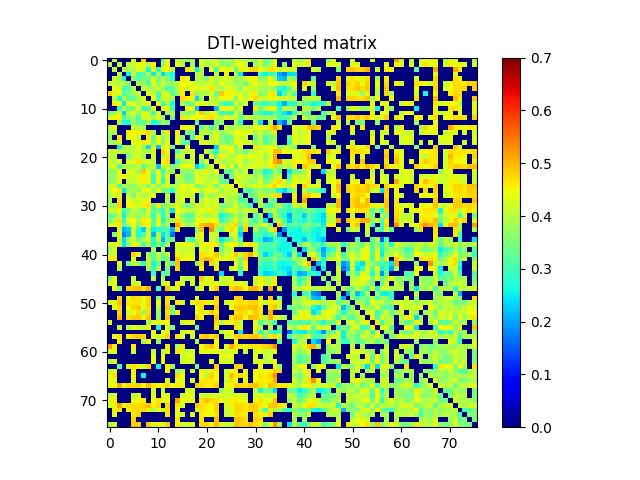

Data behind this chart, as committed beside it:
0.000000000000000000e+00, 4.057585502904432206e-01, 0.000000000000000000e+00, 0.000000000000000000e+00, 0.000000000000000000e+00, 4.092703565414165245e-01, 0.000000000000000000e+00, 4.808492580533048066e-01, 0.000000000000000000e+00, 0.000000000000000000e+00, 0.000000000000000000e+00, 3.241299896527837232e-01, 4.393085370397727951e-01, 0.000000000000000000e+00, 4.088175932000289170e-01, 3.874582583027513238e-01, 3.639792720267330250e-01, 3.839753714376891724e-01, 0.000000000000000000e+00, 4.189310723044162854e-01, 4.000864161678279740e-01, 4.113200911169480056e-01, 4.294743122658791212e-01, 3.606333995012209748e-01
4.057585502904432206e-01, 0.000000000000000000e+00, 4.155524162608701944e-01, 0.000000000000000000e+00, 4.184986870756792765e-01, 4.126325368374261227e-01, 4.441321001043286865e-01, 4.325872496235739773e-01, 4.046721290411575134e-01, 4.593763591744696728e-01, 0.000000000000000000e+00, 3.664964462150941960e-01, 4.532548742071711989e-01, 0.000000000000000000e+00, 4.375728348241831878e-01, 3.937596721642666053e-01, 0.000000000000000000e+00, 3.797993329689666187e-01, 0.000000000000000000e+00, 4.226639683833531835e-01, 4.072332004658895110e-01, 3.915615477877367190e-01, 4.286772211564470192e-01, 3.689721811873131196e-01
0.000000000000000000e+00, 4.155524162608701944e-01, 0.000000000000000000e+00, 4.069953260262402783e-01, 3.855823408378982187e-01, 3.934627606089952101e-01, 4.339817929083514825e-01, 4.185364000687495922e-01, 2.677658586568726906e-01, 4.408731407007632219e-01, 2.913870099738025132e-01, 4.338201437825278117e-01, 4.566325243242496112e-01, 3.914109552277719173e-01, 0.000000000000000000e+00, 0.000000000000000000e+00, 4.661617485547425166e-01, 4.300541579723358154e-01, 2.516827194926182232e-01, 4.083898248548292753e-01, 0.000000000000000000e+00, 4.339076855963581170e-01, 3.026386165871653988e-01, 4.540299631259093749e-01
0.000000000000000000e+00, 0.000000000000000000e+00, 4.069953260262402783e-01, 0.000000000000000000e+00, 2.601018869412711210e-01, 4.103265672380160267e-01, 2.964638536864270812e-01, 3.084140482580918774e-01, 4.079080750820970880e-01, 2.489260493558098086e-01, 3.936655998986888227e-01, 2.330318153404601911e-01, 3.100045991279167246e-01, 2.695219853433903912e-01, 0.000000000000000000e+00, 0.000000000000000000e+00, 0.000000000000000000e+00, 0.000000000000000000e+00, 4.088420231445524244e-01, 3.932145237922667902e-01, 0.000000000000000000e+00, 0.000000000000000000e+00, 4.007471341807459786e-01, 0.000000000000000000e+00
0.000000000000000000e+00, 4.184986870756792765e-01, 3.855823408378982187e-01, 2.601018869412711210e-01, 0.000000000000000000e+00, 3.625028018657022733e-01, 3.122371110376754855e-01, 3.468543809922026155e-01, 3.332216952206367155e-01, 4.331706733627119221e-01, 3.364902725384399940e-01, 4.085752184702177159e-01, 3.540159658404167797e-01, 2.773088467686253833e-01, 0.000000000000000000e+00, 4.600202977650482139e-01, 4.381343159952216793e-01, 0.000000000000000000e+00, 3.895546540476433894e-01, 4.044871173616468862e-01, 3.403518423578906771e-01, 4.416733836540024938e-01, 3.871249840114400764e-01, 4.195457598478848915e-01
4.092703565414165245e-01, 4.126325368374261227e-01, 3.934627606089952101e-01, 4.103265672380160267e-01, 3.625028018657022733e-01, 0.000000000000000000e+00, 4.013158078193116984e-01, 3.770633951142093876e-01, 3.164829515905029922e-01, 4.415330754489573128e-01, 3.614405740886674767e-01, 4.260283627799359985e-01, 3.820267236450635151e-01, 3.757904495321864879e-01, 4.051637872451123168e-01, 4.486389771663347181e-01, 4.472691637363144790e-01, 4.388778131914364833e-01, 3.942935856517614246e-01, 4.071969340463568732e-01, 4.108925858037670853e-01, 4.315323768757214906e-01, 3.840608101885659154e-01, 4.436865689154250170e-01
0.000000000000000000e+00, 4.441321001043286865e-01, 4.339817929083514825e-01, 2.964638536864270812e-01, 3.122371110376754855e-01, 4.013158078193116984e-01, 0.000000000000000000e+00, 4.099865100809624852e-01, 3.946454242716628258e-01, 3.806359793797126079e-01, 4.287696132258865811e-01, 3.704647713380636032e-01, 3.052504541128860938e-01, 3.240745468396815099e-01, 4.027443671054746210e-01, 4.631169479571329850e-01, 4.106803434882563830e-01, 4.369131509966123206e-01, 4.439675250491447178e-01, 4.287843940146713884e-01, 4.260334040554495938e-01, 4.677163882320738986e-01, 4.129696621827416148e-01, 3.795463365283008872e-01
4.808492580533048066e-01, 4.325872496235739773e-01, 4.185364000687495922e-01, 3.084140482580918774e-01, 3.468543809922026155e-01, 3.770633951142093876e-01, 4.099865100809624852e-01, 0.000000000000000000e+00, 4.270084395623504059e-01, 4.231880297482331077e-01, 2.970264665526037851e-01, 4.340908487202483901e-01, 4.260553891611901234e-01, 3.272332764430966878e-01, 3.737286263981208778e-01, 4.573396397787212186e-01, 0.000000000000000000e+00, 4.659108488844659890e-01, 3.532700635570882874e-01, 4.014264936447766163e-01, 3.894600953834919110e-01, 4.229370918897409903e-01, 3.273807721735003118e-01, 4.868912107993774163e-01
0.000000000000000000e+00, 4.046721290411575134e-01, 2.677658586568726906e-01, 4.079080750820970880e-01, 3.332216952206367155e-01, 3.164829515905029922e-01, 3.946454242716628258e-01, 4.270084395623504059e-01, 0.000000000000000000e+00, 4.444671589751866825e-01, 3.016576629479186811e-01, 4.372966832562243944e-01, 4.198367367169603126e-01, 3.907215730302225909e-01, 0.000000000000000000e+00, 4.755745740034553193e-01, 4.610955974728622175e-01, 4.560811606609452840e-01, 2.426379697972813054e-01, 3.939812939875533271e-01, 0.000000000000000000e+00, 4.260711242310387115e-01, 3.896557374911279181e-01, 4.438524251795650799e-01
0.000000000000000000e+00, 4.593763591744696728e-01, 4.408731407007632219e-01, 2.489260493558098086e-01, 4.331706733627119221e-01, 4.415330754489573128e-01, 3.806359793797126079e-01, 4.231880297482331077e-01, 4.444671589751866825e-01, 0.000000000000000000e+00, 4.492137421496374960e-01, 2.818105634161091055e-01, 3.904873244562587775e-01, 2.669702583184854205e-01, 0.000000000000000000e+00, 3.852998565749254922e-01, 3.307982895528934209e-01, 3.454021356639579987e-01, 4.535123347452907905e-01, 4.264566153323658959e-01, 4.328374266624451239e-01, 3.998948356854192254e-01, 4.264966663904379840e-01, 3.300972655659065724e-01
0.000000000000000000e+00, 0.000000000000000000e+00, 2.913870099738025132e-01, 3.936655998986888227e-01, 3.364902725384399940e-01, 3.614405740886674767e-01, 4.287696132258865811e-01, 2.970264665526037851e-01, 3.016576629479186811e-01, 4.492137421496374960e-01, 0.000000000000000000e+00, 4.336081406328700094e-01, 4.393630901330060068e-01, 2.963425859144176999e-01, 0.000000000000000000e+00, 0.000000000000000000e+00, 4.559883374824671987e-01, 4.483244881873594823e-01, 2.236819163144901090e-01, 0.000000000000000000e+00, 0.000000000000000000e+00, 0.000000000000000000e+00, 2.256510551199210068e-01, 4.481429263254679274e-01
3.241299896527837232e-01, 3.664964462150941960e-01, 4.338201437825278117e-01, 2.330318153404601911e-01, 4.085752184702177159e-01, 4.260283627799359985e-01, 3.704647713380636032e-01, 4.340908487202483901e-01, 4.372966832562243944e-01, 2.818105634161091055e-01, 4.336081406328700094e-01, 0.000000000000000000e+00, 3.796520004191888953e-01, 3.962745382256285809e-01, 0.000000000000000000e+00, 3.713523526109034911e-01, 3.618981318200943931e-01, 3.476294439144940740e-01, 4.410315909511279275e-01, 4.812988340854644775e-01, 3.946305506525776274e-01, 4.586127907595137776e-01, 4.109500217615921769e-01, 2.830404185654243898e-01
4.393085370397727951e-01, 4.532548742071711989e-01, 4.566325243242496112e-01, 3.100045991279167246e-01, 3.540159658404167797e-01, 3.820267236450635151e-01, 3.052504541128860938e-01, 4.260553891611901234e-01, 4.198367367169603126e-01, 3.904873244562587775e-01, 4.393630901330060068e-01, 3.796520004191888953e-01, 0.000000000000000000e+00, 3.426113073639895923e-01, 0.000000000000000000e+00, 4.698217458337544117e-01, 4.118798355217769824e-01, 4.403344545772353014e-01, 4.523407416066643760e-01, 4.299174305275830776e-01, 4.638893904188617912e-01, 4.718762150112835174e-01, 4.258647462400731998e-01, 3.965207699000042885e-01
0.000000000000000000e+00, 0.000000000000000000e+00, 3.914109552277719173e-01, 2.695219853433903912e-01, 2.773088467686253833e-01, 3.757904495321864879e-01, 3.240745468396815099e-01, 3.272332764430966878e-01, 3.907215730302225909e-01, 2.669702583184854205e-01, 2.963425859144176999e-01, 3.962745382256285809e-01, 3.426113073639895923e-01, 0.000000000000000000e+00, 0.000000000000000000e+00, 0.000000000000000000e+00, 0.000000000000000000e+00, 0.000000000000000000e+00, 3.374596971997768091e-01, 0.000000000000000000e+00, 0.000000000000000000e+00, 0.000000000000000000e+00, 3.370476174461057850e-01, 3.847512888682225740e-01
4.088175932000289170e-01, 4.375728348241831878e-01, 0.000000000000000000e+00, 0.000000000000000000e+00, 0.000000000000000000e+00, 4.051637872451123168e-01, 4.027443671054746210e-01, 3.737286263981208778e-01, 0.000000000000000000e+00, 0.000000000000000000e+00, 0.000000000000000000e+00, 0.000000000000000000e+00, 0.000000000000000000e+00, 0.000000000000000000e+00, 0.000000000000000000e+00, 4.606264319599194801e-01, 4.372520375432732975e-01, 4.469181471316213128e-01, 0.000000000000000000e+00, 3.286147549758848818e-01, 3.999661012889700884e-01, 3.087917097678367084e-01, 3.726594768880058806e-01, 0.000000000000000000e+00
3.874582583027513238e-01, 3.937596721642666053e-01, 0.000000000000000000e+00, 0.000000000000000000e+00, 4.600202977650482139e-01, 4.486389771663347181e-01, 4.631169479571329850e-01, 4.573396397787212186e-01, 4.755745740034553193e-01, 3.852998565749254922e-01, 0.000000000000000000e+00, 3.713523526109034911e-01, 4.698217458337544117e-01, 0.000000000000000000e+00, 4.606264319599194801e-01, 0.000000000000000000e+00, 3.602019798424558883e-01, 3.292535925838764865e-01, 0.000000000000000000e+00, 3.952652476615676203e-01, 4.176433817581974850e-01, 3.767550615942699133e-01, 4.341564420528636892e-01, 3.656289893540202729e-01
3.639792720267330250e-01, 0.000000000000000000e+00, 4.661617485547425166e-01, 0.000000000000000000e+00, 4.381343159952216793e-01, 4.472691637363144790e-01, 4.106803434882563830e-01, 0.000000000000000000e+00, 4.610955974728622175e-01, 3.307982895528934209e-01, 4.559883374824671987e-01, 3.618981318200943931e-01, 4.118798355217769824e-01, 0.000000000000000000e+00, 4.372520375432732975e-01, 3.602019798424558883e-01, 0.000000000000000000e+00, 3.164293270224651788e-01, 4.560926795802451861e-01, 4.085364312756595839e-01, 0.000000000000000000e+00, 4.011358209336076119e-01, 4.409055749245487932e-01, 3.606885693062928944e-01
3.839753714376891724e-01, 3.797993329689666187e-01, 4.300541579723358154e-01, 0.000000000000000000e+00, 0.000000000000000000e+00, 4.388778131914364833e-01, 4.369131509966123206e-01, 4.659108488844659890e-01, 4.560811606609452840e-01, 3.454021356639579987e-01, 4.483244881873594823e-01, 3.476294439144940740e-01, 4.403344545772353014e-01, 0.000000000000000000e+00, 4.469181471316213128e-01, 3.292535925838764865e-01, 3.164293270224651788e-01, 0.000000000000000000e+00, 0.000000000000000000e+00, 4.298960821042663860e-01, 4.289350017262589798e-01, 4.112381651775148805e-01, 4.336133416308675104e-01, 3.607952848997382223e-01
0.000000000000000000e+00, 0.000000000000000000e+00, 2.516827194926182232e-01, 4.088420231445524244e-01, 3.895546540476433894e-01, 3.942935856517614246e-01, 4.439675250491447178e-01, 3.532700635570882874e-01, 2.426379697972813054e-01, 4.535123347452907905e-01, 2.236819163144901090e-01, 4.410315909511279275e-01, 4.523407416066643760e-01, 3.374596971997768091e-01, 0.000000000000000000e+00, 0.000000000000000000e+00, 4.560926795802451861e-01, 0.000000000000000000e+00, 0.000000000000000000e+00, 0.000000000000000000e+00, 0.000000000000000000e+00, 0.000000000000000000e+00, 2.331576452308871950e-01, 4.473590083501399750e-01
4.189310723044162854e-01, 4.226639683833531835e-01, 4.083898248548292753e-01, 3.932145237922667902e-01, 4.044871173616468862e-01, 4.071969340463568732e-01, 4.287843940146713884e-01, 4.014264936447766163e-01, 3.939812939875533271e-01, 4.264566153323658959e-01, 0.000000000000000000e+00, 4.812988340854644775e-01, 4.299174305275830776e-01, 0.000000000000000000e+00, 3.286147549758848818e-01, 3.952652476615676203e-01, 4.085364312756595839e-01, 4.298960821042663860e-01, 0.000000000000000000e+00, 0.000000000000000000e+00, 4.207975664449206121e-01, 3.509874339971040813e-01, 2.831573244395537148e-01, 4.082952296596836228e-01
4.000864161678279740e-01, 4.072332004658895110e-01, 0.000000000000000000e+00, 0.000000000000000000e+00, 3.403518423578906771e-01, 4.108925858037670853e-01, 4.260334040554495938e-01, 3.894600953834919110e-01, 0.000000000000000000e+00, 4.328374266624451239e-01, 0.000000000000000000e+00, 3.946305506525776274e-01, 4.638893904188617912e-01, 0.000000000000000000e+00, 3.999661012889700884e-01, 4.176433817581974850e-01, 0.000000000000000000e+00, 4.289350017262589798e-01, 0.000000000000000000e+00, 4.207975664449206121e-01, 0.000000000000000000e+00, 4.325886652140524258e-01, 3.574854405710803928e-01, 4.571258101652029837e-01
4.113200911169480056e-01, 3.915615477877367190e-01, 4.339076855963581170e-01, 0.000000000000000000e+00, 4.416733836540024938e-01, 4.315323768757214906e-01, 4.677163882320738986e-01, 4.229370918897409903e-01, 4.260711242310387115e-01, 3.998948356854192254e-01, 0.000000000000000000e+00, 4.586127907595137776e-01, 4.718762150112835174e-01, 0.000000000000000000e+00, 3.087917097678367084e-01, 3.767550615942699133e-01, 4.011358209336076119e-01, 4.112381651775148805e-01, 0.000000000000000000e+00, 3.509874339971040813e-01, 4.325886652140524258e-01, 0.000000000000000000e+00, 4.374938487971236079e-01, 3.944514070753116219e-01
4.294743122658791212e-01, 4.286772211564470192e-01, 3.026386165871653988e-01, 4.007471341807459786e-01, 3.871249840114400764e-01, 3.840608101885659154e-01, 4.129696621827416148e-01, 3.273807721735003118e-01, 3.896557374911279181e-01, 4.264966663904379840e-01, 2.256510551199210068e-01, 4.109500217615921769e-01, 4.258647462400731998e-01, 3.370476174461057850e-01, 3.726594768880058806e-01, 4.341564420528636892e-01, 4.409055749245487932e-01, 4.336133416308675104e-01, 2.331576452308871950e-01, 2.831573244395537148e-01, 3.574854405710803928e-01, 4.374938487971236079e-01, 0.000000000000000000e+00, 4.533522563778549785e-01
3.606333995012209748e-01, 3.689721811873131196e-01, 4.540299631259093749e-01, 0.000000000000000000e+00, 4.195457598478848915e-01, 4.436865689154250170e-01, 3.795463365283008872e-01, 4.868912107993774163e-01, 4.438524251795650799e-01, 3.300972655659065724e-01, 4.481429263254679274e-01, 2.830404185654243898e-01, 3.965207699000042885e-01, 3.847512888682225740e-01, 0.000000000000000000e+00, 3.656289893540202729e-01, 3.606885693062928944e-01, 3.607952848997382223e-01, 4.473590083501399750e-01, 4.082952296596836228e-01, 4.571258101652029837e-01, 3.944514070753116219e-01, 4.533522563778549785e-01, 0.000000000000000000e+00
3.807830459345394880e-01, 3.643537167271249100e-01, 4.386407178251036099e-01, 4.532622109892899820e-01, 4.271057099634448240e-01, 4.106556605661950132e-01, 4.339882935225031768e-01, 4.589120677242625179e-01, 4.535369696188312760e-01, 2.850523200417821035e-01, 4.525008590077447268e-01, 3.109357050797431077e-01, 4.381972362093116136e-01, 0.000000000000000000e+00, 4.188612834388806827e-01, 3.894828497071938234e-01, 3.273461930208618198e-01, 3.551587606414270959e-01, 4.458012168764379224e-01, 4.096194007450987273e-01, 4.221608077029007089e-01, 3.857542416236358074e-01, 3.976158896140086219e-01, 3.451486049814270762e-01
3.570934699958422942e-01, 3.748037794759931929e-01, 4.439355354850653135e-01, 0.000000000000000000e+00, 4.183068221813435184e-01, 4.071676592940450257e-01, 4.260505131030554726e-01, 4.562120085915947754e-01, 4.462480848085970120e-01, 2.990868596861185891e-01, 4.442461521932737911e-01, 2.765885218817080160e-01, 4.229504810064005915e-01, 0.000000000000000000e+00, 3.826502229233296193e-01, 3.973497692778965029e-01, 3.492917837520380098e-01, 3.533964047543793896e-01, 4.399945240908815780e-01, 4.395581064711843733e-01, 4.031186145833592915e-01, 4.049275404587663885e-01, 4.377433037010899919e-01, 3.246683897343614067e-01
4.288636933632448134e-01, 4.268648936660606741e-01, 3.168229828157778094e-01, 4.073430577267668218e-01, 3.724805293250663119e-01, 3.643249663630462876e-01, 4.057238577941810753e-01, 4.137825270851359094e-01, 3.527041590373213853e-01, 4.337901685840442889e-01, 3.596233754411347072e-01, 4.210311006481813889e-01, 4.247526999846243934e-01, 3.945567807948224259e-01, 3.925059934215098800e-01, 4.431762389546547998e-01, 4.390337334899643840e-01, 4.352668996464104101e-01, 3.435553549632939241e-01, 3.711709805716488786e-01, 4.080129194256799097e-01, 4.335680182641741820e-01, 3.369615111242063032e-01, 4.283342710246558771e-01
4.265096942934786806e-01, 4.482057164254124038e-01, 4.620886340782912050e-01, 2.479741902530644970e-01, 3.714381056119981928e-01, 3.943125822368843125e-01, 3.616610915045289087e-01, 4.390147649154507725e-01, 4.502543249781409962e-01, 3.662297001042372213e-01, 4.403423494674214012e-01, 3.491943660403080130e-01, 3.354775261631687266e-01, 2.688236241231798940e-01, 4.133119046295615773e-01, 4.556457845071179014e-01, 4.066291803992496123e-01, 4.391180994373504176e-01, 4.493812121512509861e-01, 3.918091437071964944e-01, 4.351288238270176190e-01, 4.370188068069941756e-01, 4.339667097649371197e-01, 3.698727914919004989e-01
3.784366810399802938e-01, 4.218124717663612189e-01, 4.254912580321760784e-01, 0.000000000000000000e+00, 4.198736261477996057e-01, 3.414288373727146220e-01, 4.307732208919828887e-01, 3.928468264262897081e-01, 4.043676301177516197e-01, 4.389297244089562233e-01, 0.000000000000000000e+00, 0.000000000000000000e+00, 3.976115724818933272e-01, 0.000000000000000000e+00, 4.035528266108004969e-01, 4.255365651999645227e-01, 4.256945921891800988e-01, 4.192086907614671065e-01, 0.000000000000000000e+00, 3.322418998743421059e-01, 4.173909644296421861e-01, 3.721438792174158738e-01, 4.068519350459868789e-01, 4.207006914535579845e-01
3.969257175922393799e-01, 0.000000000000000000e+00, 4.717977430025023788e-01, 0.000000000000000000e+00, 4.410351401510024805e-01, 4.123360982740861824e-01, 4.213300872529245900e-01, 4.336793527956547267e-01, 4.553358334916197125e-01, 0.000000000000000000e+00, 0.000000000000000000e+00, 0.000000000000000000e+00, 4.004141769297225872e-01, 0.000000000000000000e+00, 4.022511084220308786e-01, 4.468979208164298167e-01, 0.000000000000000000e+00, 4.234297148012349243e-01, 0.000000000000000000e+00, 3.965465644302643144e-01, 4.449499311798457146e-01, 4.112507983840951731e-01, 4.291351192049657759e-01, 0.000000000000000000e+00
3.653257226582690143e-01, 3.803236381530072929e-01, 4.822712374056759010e-01, 0.000000000000000000e+00, 4.537578820570620231e-01, 4.518045817539096953e-01, 4.116258592882819922e-01, 4.618699932318509060e-01, 4.697545840784986826e-01, 3.330665841507063907e-01, 4.635370507608246871e-01, 3.368394337645707060e-01, 3.885152110163082040e-01, 3.977438206164918277e-01, 4.433150928862422124e-01, 3.822642464914254856e-01, 3.440092877979631925e-01, 3.626655095991663247e-01, 4.655773520442205160e-01, 4.036772419433097836e-01, 4.255123649205462266e-01, 4.114423369486587823e-01, 4.439517801116807938e-01, 3.558407797613252765e-01
4.300176359872320275e-01, 4.174837238264246242e-01, 4.368541240750271060e-01, 3.032536604404322822e-01, 3.491392384555068729e-01, 4.092426548681497023e-01, 3.886386191195982942e-01, 3.567492075294551035e-01, 4.256976297445452251e-01, 3.227837871309957030e-01, 3.381847629779952125e-01, 2.888764869025085003e-01, 3.904988118284756782e-01, 2.460497463858420941e-01, 4.487467948490311831e-01, 4.229338173555711733e-01, 4.137761915983059757e-01, 3.979364701158906170e-01, 4.112711333444074024e-01, 4.451758209761100260e-01, 4.269060801750089174e-01, 4.575820730397435754e-01, 4.176693302314165024e-01, 3.641528377590144139e-01
3.269812825274525103e-01, 3.465611431233535100e-01, 4.161087469533870098e-01, 2.565301132814595264e-01, 3.876921222838132230e-01, 3.962580760416076764e-01, 3.730347803205660839e-01, 3.840027722983733183e-01, 4.161065179395542768e-01, 2.796835379472750738e-01, 4.162240782227297764e-01, 2.661397856846485221e-01, 3.778246731601304087e-01, 0.000000000000000000e+00, 4.284308862385922123e-01, 3.630009372752480146e-01, 3.105148283874102910e-01, 3.197172193106602167e-01, 4.344414340747106973e-01, 4.108608494647176257e-01, 3.776507601082675913e-01, 3.994314453670149145e-01, 4.075469198876003896e-01, 2.598537698281048747e-01
3.482844596753144062e-01, 3.783752689762578947e-01, 4.717789910958906097e-01, 2.823711256398618863e-01, 4.420916533555239170e-01, 4.496197225235746830e-01, 3.841752813923475229e-01, 4.584640324335915729e-01, 4.540927592606124885e-01, 3.104822628135103235e-01, 4.438094256910095070e-01, 2.621249025339164040e-01, 3.842579135536938195e-01, 3.813538703816656827e-01, 4.706396705367497102e-01, 3.858113233875430925e-01, 3.474447826916257087e-01, 3.533081516927121246e-01, 4.454240091474376273e-01, 4.429788633686703170e-01, 4.249406577994573886e-01, 4.511061733791557060e-01, 4.549339009777367826e-01, 2.862332766842677900e-01
4.439333578964532179e-01, 4.472602074975011166e-01, 4.647425965573143136e-01, 3.075030874021030813e-01, 3.790577872699187889e-01, 4.461073083605671119e-01, 3.601725520334684849e-01, 4.670989571722315992e-01, 4.395312270326813819e-01, 3.219760979585771787e-01, 4.337632682526171846e-01, 3.258835516826094070e-01, 3.839371380661217859e-01, 0.000000000000000000e+00, 5.172493215678828360e-01, 4.590255363011189749e-01, 3.640999608096164852e-01, 3.957622609860794172e-01, 4.500545361920380016e-01, 4.945704957482581765e-01, 5.104459532489100670e-01, 5.098579233201937511e-01, 4.760145752098843830e-01, 3.849151416182731156e-01
0.000000000000000000e+00, 0.000000000000000000e+00, 4.080877045372566236e-01, 2.057748438920526113e-01, 2.281297869524147037e-01, 4.213590432551552190e-01, 2.822924396788549228e-01, 2.333750338133291080e-01, 4.257094671636230121e-01, 2.561344675677463822e-01, 2.747820879834382835e-01, 3.068830802635981736e-01, 3.074559740921565809e-01, 2.119878599908366079e-01, 4.650010584686696813e-01, 0.000000000000000000e+00, 0.000000000000000000e+00, 0.000000000000000000e+00, 3.508426976928615271e-01, 4.930483102798461914e-01, 0.000000000000000000e+00, 5.310598235589242266e-01, 3.741140475421543821e-01, 3.339274848521304184e-01
0.000000000000000000e+00, 3.614448035734135201e-01, 4.327076335464806189e-01, 1.717614591470764951e-01, 2.171201709088481091e-01, 4.147740149372720064e-01, 2.654586091995900787e-01, 3.050601637786792830e-01, 4.239456770932074070e-01, 2.086307515088053899e-01, 4.009701999147307072e-01, 2.475234571488051927e-01, 3.077790288123777862e-01, 1.609043982253305083e-01, 0.000000000000000000e+00, 0.000000000000000000e+00, 0.000000000000000000e+00, 0.000000000000000000e+00, 4.012367072442714067e-01, 4.504839415907672118e-01, 0.000000000000000000e+00, 4.148729298023324796e-01, 4.206158386051950804e-01, 0.000000000000000000e+00
0.000000000000000000e+00, 0.000000000000000000e+00, 4.228167707486634730e-01, 2.402558000344764966e-01, 3.870000573963542911e-01, 4.121954291018721794e-01, 3.364062464559351984e-01, 3.866828335021872953e-01, 4.176405795378181907e-01, 2.771467716528154268e-01, 4.089202444246277102e-01, 2.128844411398163883e-01, 3.386928945022011916e-01, 3.496239309998845912e-01, 0.000000000000000000e+00, 0.000000000000000000e+00, 3.256239728831080149e-01, 2.915160932618515166e-01, 4.130050527271594829e-01, 4.239120875897007812e-01, 0.000000000000000000e+00, 4.156789913888243038e-01, 3.973133189209914762e-01, 2.502796362830249088e-01
4.231601408679299126e-01, 4.355005465881762738e-01, 4.148185842905485199e-01, 2.462318032422355918e-01, 3.491236062177833221e-01, 4.555275091727440939e-01, 4.216074906774596731e-01, 3.114234961326816098e-01, 4.002818090612135227e-01, 2.786952277698365177e-01, 3.622986177275107078e-01, 2.801170378961790886e-01, 3.976686546296098190e-01, 0.000000000000000000e+00, 4.389412832723488811e-01, 4.364250144422738842e-01, 4.406880988287992795e-01, 4.385785328182459919e-01, 3.507674383689611264e-01, 4.508313302536255951e-01, 4.436536892486271921e-01, 4.566411784851869271e-01, 4.610586514562455829e-01, 3.313710731372503937e-01
3.742844215613047032e-01, 4.194315307889751043e-01, 0.000000000000000000e+00, 0.000000000000000000e+00, 0.000000000000000000e+00, 0.000000000000000000e+00, 0.000000000000000000e+00, 0.000000000000000000e+00, 0.000000000000000000e+00, 3.854624523254154833e-01, 0.000000000000000000e+00, 4.003314498120030263e-01, 0.000000000000000000e+00, 0.000000000000000000e+00, 4.199461336867917893e-01, 4.085139450178371101e-01, 4.153111288216306818e-01, 4.164215397515941275e-01, 0.000000000000000000e+00, 4.320679566190542831e-01, 4.193138739575594243e-01, 4.490317243814591075e-01, 0.000000000000000000e+00, 3.478351544647362847e-01
4.049222003079431254e-01, 4.234082932313300018e-01, 0.000000000000000000e+00, 0.000000000000000000e+00, 0.000000000000000000e+00, 4.785475117398366729e-01, 4.357613854093679850e-01, 0.000000000000000000e+00, 3.884364761968087110e-01, 3.162217864541679857e-01, 4.103024802653412739e-01, 3.331098857083782949e-01, 4.191476508090268838e-01, 0.000000000000000000e+00, 4.585140342706838790e-01, 4.136722921666433073e-01, 4.326218994783626037e-01, 4.230967160296885132e-01, 0.000000000000000000e+00, 4.716165760619799863e-01, 4.595872276082814123e-01, 4.564835002064905889e-01, 4.883555682392591857e-01, 3.890930758462201045e-01
4.674667342897536049e-01, 4.639867893872198223e-01, 0.000000000000000000e+00, 0.000000000000000000e+00, 0.000000000000000000e+00, 4.285168178090165148e-01, 0.000000000000000000e+00, 0.000000000000000000e+00, 4.103290426217852116e-01, 3.306750220031997034e-01, 3.986484187117763089e-01, 3.203730659806702241e-01, 3.517302148889734914e-01, 0.000000000000000000e+00, 4.902396895260657250e-01, 4.499824954426199786e-01, 4.520953993788763836e-01, 4.504382226410292844e-01, 0.000000000000000000e+00, 4.765322827069373157e-01, 5.008383333384489600e-01, 4.870823846722978079e-01, 4.636026319255964201e-01, 4.446803341249753183e-01
0.000000000000000000e+00, 0.000000000000000000e+00, 4.330804790273143912e-01, 0.000000000000000000e+00, 3.240548345594168045e-01, 4.206188232441516739e-01, 3.801020727620830209e-01, 2.873831446980668058e-01, 4.180382923130788742e-01, 2.615538588020404065e-01, 3.374605332485788867e-01, 0.000000000000000000e+00, 3.966107792363153806e-01, 3.080887712893253250e-01, 4.953648473865323032e-01, 0.000000000000000000e+00, 0.000000000000000000e+00, 0.000000000000000000e+00, 3.592495423500489116e-01, 4.728776189190004864e-01, 0.000000000000000000e+00, 4.789586961269379217e-01, 4.087461676377471820e-01, 0.000000000000000000e+00
0.000000000000000000e+00, 0.000000000000000000e+00, 3.978664468839244184e-01, 0.000000000000000000e+00, 0.000000000000000000e+00, 0.000000000000000000e+00, 0.000000000000000000e+00, 0.000000000000000000e+00, 3.951724583387571932e-01, 2.854056406610163132e-01, 4.006036681485274920e-01, 0.000000000000000000e+00, 3.338527520360279888e-01, 0.000000000000000000e+00, 4.810857278867837206e-01, 0.000000000000000000e+00, 0.000000000000000000e+00, 0.000000000000000000e+00, 0.000000000000000000e+00, 4.581977967075336888e-01, 0.000000000000000000e+00, 0.000000000000000000e+00, 4.616667423609935872e-01, 0.000000000000000000e+00
0.000000000000000000e+00, 0.000000000000000000e+00, 0.000000000000000000e+00, 0.000000000000000000e+00, 0.000000000000000000e+00, 0.000000000000000000e+00, 0.000000000000000000e+00, 0.000000000000000000e+00, 0.000000000000000000e+00, 2.898799698585374784e-01, 0.000000000000000000e+00, 3.126777492950094106e-01, 3.327999337959455239e-01, 0.000000000000000000e+00, 0.000000000000000000e+00, 0.000000000000000000e+00, 0.000000000000000000e+00, 0.000000000000000000e+00, 0.000000000000000000e+00, 0.000000000000000000e+00, 0.000000000000000000e+00, 0.000000000000000000e+00, 0.000000000000000000e+00, 2.402750453486013071e-01
3.545606822505388833e-01, 4.352849556892040006e-01, 0.000000000000000000e+00, 0.000000000000000000e+00, 0.000000000000000000e+00, 4.108881695010843105e-01, 0.000000000000000000e+00, 0.000000000000000000e+00, 0.000000000000000000e+00, 4.044013730171808763e-01, 0.000000000000000000e+00, 3.887057073496703041e-01, 0.000000000000000000e+00, 0.000000000000000000e+00, 0.000000000000000000e+00, 4.240945956401200867e-01, 3.894537004779443090e-01, 4.294000070067615082e-01, 0.000000000000000000e+00, 4.876609097411940819e-01, 4.136842665524331775e-01, 4.582576905016543245e-01, 0.000000000000000000e+00, 4.080086331785193199e-01
4.353663303266179785e-01, 4.330554275663301977e-01, 0.000000000000000000e+00, 0.000000000000000000e+00, 0.000000000000000000e+00, 4.095621717577057064e-01, 4.310315114933935265e-01, 0.000000000000000000e+00, 0.000000000000000000e+00, 0.000000000000000000e+00, 0.000000000000000000e+00, 4.090802344813929126e-01, 4.405835932979961789e-01, 0.000000000000000000e+00, 4.643504055027770083e-01, 4.241378224876026226e-01, 0.000000000000000000e+00, 4.169179638799115906e-01, 0.000000000000000000e+00, 4.259507172468651182e-01, 4.433382611768258985e-01, 4.284679897960712025e-01, 4.446150680515429943e-01, 4.116036897486797241e-01
0.000000000000000000e+00, 4.379418076561221729e-01, 3.559966673404592052e-01, 0.000000000000000000e+00, 4.736264214517059146e-01, 4.903533860548939805e-01, 4.950748482341041923e-01, 4.652897373238841783e-01, 5.006677777959607223e-01, 0.000000000000000000e+00, 3.065059173892555888e-01, 0.000000000000000000e+00, 4.905984018125079116e-01, 4.099102147512401761e-01, 4.564750020696223820e-01, 0.000000000000000000e+00, 0.000000000000000000e+00, 0.000000000000000000e+00, 3.724025024306384934e-01, 4.541616942571625182e-01, 0.000000000000000000e+00, 4.457582201834657809e-01, 4.875854305738199779e-01, 0.000000000000000000e+00
0.000000000000000000e+00, 0.000000000000000000e+00, 0.000000000000000000e+00, 0.000000000000000000e+00, 0.000000000000000000e+00, 0.000000000000000000e+00, 0.000000000000000000e+00, 0.000000000000000000e+00, 0.000000000000000000e+00, 0.000000000000000000e+00, 0.000000000000000000e+00, 0.000000000000000000e+00, 0.000000000000000000e+00, 0.000000000000000000e+00, 0.000000000000000000e+00, 0.000000000000000000e+00, 0.000000000000000000e+00, 0.000000000000000000e+00, 0.000000000000000000e+00, 0.000000000000000000e+00, 0.000000000000000000e+00, 0.000000000000000000e+00, 0.000000000000000000e+00, 0.000000000000000000e+00
0.000000000000000000e+00, 0.000000000000000000e+00, 4.754361382082930021e-01, 0.000000000000000000e+00, 4.374521554287382763e-01, 4.780186859902392782e-01, 4.695130105198376258e-01, 4.351361375325287217e-01, 4.759918122717475275e-01, 0.000000000000000000e+00, 3.689492213664570253e-01, 0.000000000000000000e+00, 4.730010975723961120e-01, 4.066307340156078975e-01, 0.000000000000000000e+00, 0.000000000000000000e+00, 0.000000000000000000e+00, 0.000000000000000000e+00, 4.362518212760356229e-01, 0.000000000000000000e+00, 0.000000000000000000e+00, 0.000000000000000000e+00, 4.835008978607258090e-01, 0.000000000000000000e+00
4.250865249585287775e-01, 4.297286888359592161e-01, 4.942648438914620246e-01, 0.000000000000000000e+00, 4.675202309604595263e-01, 4.645357309109535149e-01, 4.658919022570620072e-01, 4.308107242267468773e-01, 4.766555830615347156e-01, 0.000000000000000000e+00, 4.415525769510824095e-01, 0.000000000000000000e+00, 4.693913014977039166e-01, 0.000000000000000000e+00, 4.600416968019935826e-01, 4.200105642879448098e-01, 0.000000000000000000e+00, 4.248146508390274745e-01, 4.747368893193327222e-01, 4.717437137775176148e-01, 4.583362180905617977e-01, 4.369438760210173078e-01, 4.722504313862483927e-01, 0.000000000000000000e+00
0.000000000000000000e+00, 4.396667022997927110e-01, 4.771045899823000980e-01, 0.000000000000000000e+00, 4.499940941088225177e-01, 4.787827525490541136e-01, 4.843482968346681794e-01, 4.367490984168154178e-01, 4.707778623672029261e-01, 0.000000000000000000e+00, 4.078965973385202948e-01, 0.000000000000000000e+00, 4.879523179797070065e-01, 3.569684934006038812e-01, 0.000000000000000000e+00, 0.000000000000000000e+00, 0.000000000000000000e+00, 0.000000000000000000e+00, 4.395560755370285233e-01, 4.739641849937443752e-01, 0.000000000000000000e+00, 0.000000000000000000e+00, 4.879266950319549045e-01, 0.000000000000000000e+00
0.000000000000000000e+00, 0.000000000000000000e+00, 4.803467239300425740e-01, 0.000000000000000000e+00, 4.220310953697630763e-01, 4.463683016329568209e-01, 4.730886191030970189e-01, 3.621370289095732775e-01, 4.722609929513962856e-01, 0.000000000000000000e+00, 3.786421179839403184e-01, 0.000000000000000000e+00, 4.650840227759691081e-01, 3.383137909970462265e-01, 4.603253025490524064e-01, 0.000000000000000000e+00, 0.000000000000000000e+00, 0.000000000000000000e+00, 4.334000892000838823e-01, 4.702042488773368056e-01, 4.363210005673889835e-01, 4.840727842894003152e-01, 4.605400982388068165e-01, 0.000000000000000000e+00
0.000000000000000000e+00, 0.000000000000000000e+00, 5.025029266547469398e-01, 0.000000000000000000e+00, 4.677232241718615735e-01, 4.827541121249231959e-01, 4.840177266153389835e-01, 4.596407147153551143e-01, 4.907867116935861751e-01, 0.000000000000000000e+00, 3.724692127537911901e-01, 0.000000000000000000e+00, 4.882648200257034832e-01, 0.000000000000000000e+00, 0.000000000000000000e+00, 0.000000000000000000e+00, 0.000000000000000000e+00, 0.000000000000000000e+00, 4.799930405040109815e-01, 4.550415636690796073e-01, 0.000000000000000000e+00, 0.000000000000000000e+00, 4.942585096347120732e-01, 0.000000000000000000e+00
4.287109203933502921e-01, 0.000000000000000000e+00, 0.000000000000000000e+00, 0.000000000000000000e+00, 0.000000000000000000e+00, 0.000000000000000000e+00, 0.000000000000000000e+00, 0.000000000000000000e+00, 3.759944736957550049e-01, 4.392717830425448833e-01, 4.417647443886699166e-01, 4.464322167644195205e-01, 4.494661051789434203e-01, 0.000000000000000000e+00, 0.000000000000000000e+00, 4.127793934393184094e-01, 4.513151008734814229e-01, 4.379075365874405823e-01, 0.000000000000000000e+00, 0.000000000000000000e+00, 0.000000000000000000e+00, 0.000000000000000000e+00, 4.748773145323880729e-01, 4.045842606268904018e-01
0.000000000000000000e+00, 0.000000000000000000e+00, 4.149211900355255778e-01, 0.000000000000000000e+00, 3.785319077434570745e-01, 4.504034463355742202e-01, 4.159785995957300808e-01, 3.997415929834304271e-01, 4.571479720592689922e-01, 0.000000000000000000e+00, 2.584372904704154150e-01, 0.000000000000000000e+00, 4.240419814164049783e-01, 3.614055494186362849e-01, 0.000000000000000000e+00, 0.000000000000000000e+00, 0.000000000000000000e+00, 0.000000000000000000e+00, 3.267921475121626229e-01, 0.000000000000000000e+00, 0.000000000000000000e+00, 0.000000000000000000e+00, 4.549229024410044731e-01, 0.000000000000000000e+00
0.000000000000000000e+00, 0.000000000000000000e+00, 0.000000000000000000e+00, 0.000000000000000000e+00, 0.000000000000000000e+00, 0.000000000000000000e+00, 0.000000000000000000e+00, 0.000000000000000000e+00, 0.000000000000000000e+00, 4.344830893764595192e-01, 0.000000000000000000e+00, 4.447952676688697871e-01, 4.305040517082078799e-01, 0.000000000000000000e+00, 0.000000000000000000e+00, 4.122386826180449160e-01, 4.453767577921199927e-01, 4.278152440556188263e-01, 0.000000000000000000e+00, 0.000000000000000000e+00, 0.000000000000000000e+00, 0.000000000000000000e+00, 0.000000000000000000e+00, 3.920051097342623914e-01
0.000000000000000000e+00, 4.429567919099851037e-01, 4.664756203341877128e-01, 0.000000000000000000e+00, 4.550496166319696889e-01, 4.753817226499545967e-01, 4.866227044402358093e-01, 4.780110489521879891e-01, 0.000000000000000000e+00, 4.370737080245711836e-01, 4.225817501210831217e-01, 4.341544396404801165e-01, 4.818252178741375125e-01, 0.000000000000000000e+00, 4.683902345723349736e-01, 4.249179059113453727e-01, 0.000000000000000000e+00, 4.252279781778209866e-01, 0.000000000000000000e+00, 4.742699539937457187e-01, 4.890520832798292972e-01, 4.657099454583935039e-01, 4.844549424992539155e-01, 0.000000000000000000e+00
0.000000000000000000e+00, 0.000000000000000000e+00, 4.545119868532426777e-01, 0.000000000000000000e+00, 0.000000000000000000e+00, 0.000000000000000000e+00, 0.000000000000000000e+00, 3.836380589895225235e-01, 4.493751706746332841e-01, 0.000000000000000000e+00, 3.699101550012510731e-01, 0.000000000000000000e+00, 0.000000000000000000e+00, 0.000000000000000000e+00, 0.000000000000000000e+00, 0.000000000000000000e+00, 0.000000000000000000e+00, 0.000000000000000000e+00, 3.934338502468394116e-01, 0.000000000000000000e+00, 0.000000000000000000e+00, 0.000000000000000000e+00, 4.421472537541336068e-01, 0.000000000000000000e+00
5.227851125900068174e-01, 4.617322504169943942e-01, 0.000000000000000000e+00, 0.000000000000000000e+00, 0.000000000000000000e+00, 4.579875699796572830e-01, 0.000000000000000000e+00, 0.000000000000000000e+00, 0.000000000000000000e+00, 0.000000000000000000e+00, 0.000000000000000000e+00, 0.000000000000000000e+00, 4.590025253455591869e-01, 0.000000000000000000e+00, 3.890813977905194787e-01, 4.591845093655854138e-01, 0.000000000000000000e+00, 0.000000000000000000e+00, 0.000000000000000000e+00, 4.511772399650064158e-01, 4.769854850798456170e-01, 4.926151013371847243e-01, 4.593674284154550258e-01, 0.000000000000000000e+00
4.156584515459871843e-01, 4.296676348824540748e-01, 0.000000000000000000e+00, 0.000000000000000000e+00, 0.000000000000000000e+00, 4.110597850883627169e-01, 0.000000000000000000e+00, 0.000000000000000000e+00, 0.000000000000000000e+00, 4.107047925770372920e-01, 0.000000000000000000e+00, 3.990840010542163752e-01, 4.405629390779117194e-01, 0.000000000000000000e+00, 4.637708760341119896e-01, 4.247507039938916984e-01, 4.143362326822244146e-01, 4.184240701331815027e-01, 0.000000000000000000e+00, 4.296717085040058781e-01, 4.389841189106393204e-01, 4.324999668570421729e-01, 4.352345371068905844e-01, 4.333323263799270797e-01
... 15 more rows
